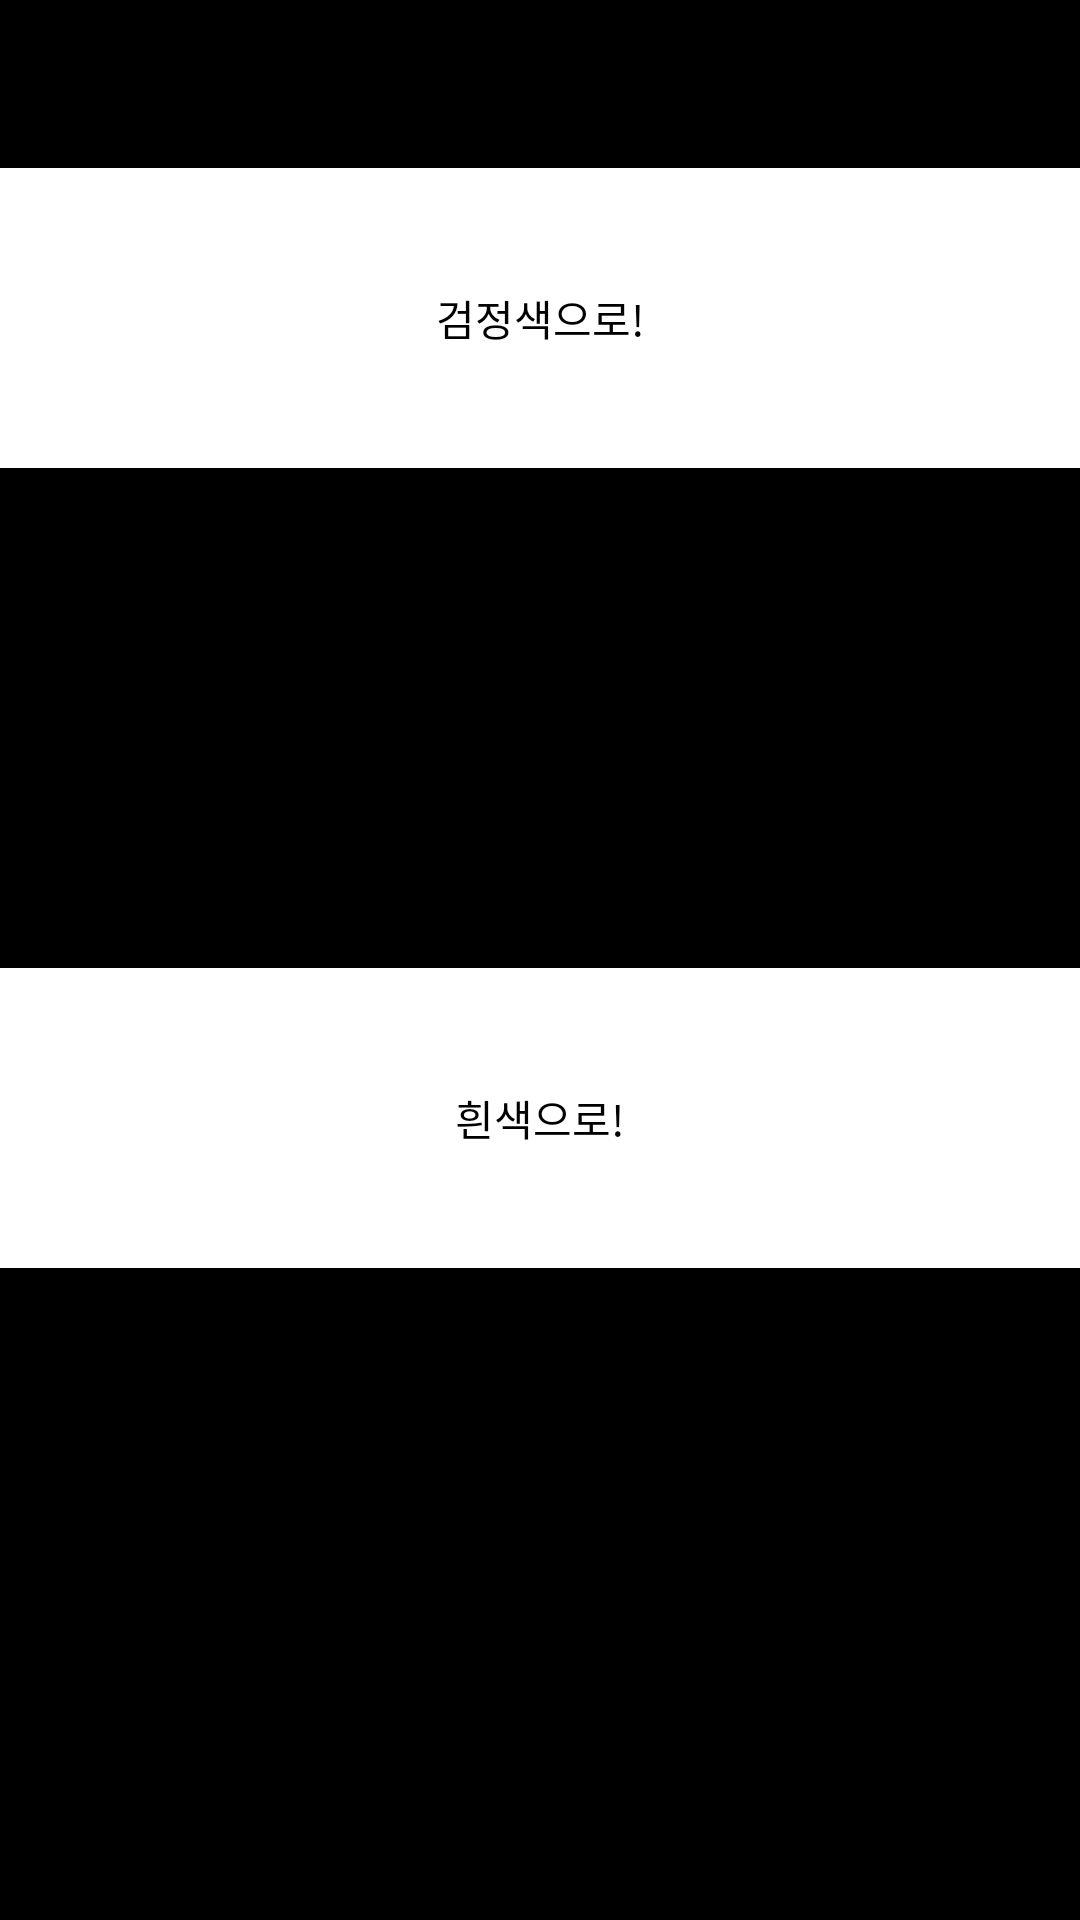

Android layout source for this screen:
<!-- AndroidManifest.xml: application theme AppTheme.BBeono -->
<!-- res/layout/set_change_bg.xml -->
<?xml version="1.0" encoding="utf-8"?>
<androidx.constraintlayout.widget.ConstraintLayout
    xmlns:android="http://schemas.android.com/apk/res/android"
    xmlns:tools="http://schemas.android.com/tools"
    xmlns:app="http://schemas.android.com/apk/res-auto"
    android:layout_width="match_parent"
    android:layout_height="match_parent"
    android:background="?attr/colorPrimary">
    <androidx.appcompat.widget.Toolbar
        android:id="@+id/toolbar"
        android:layout_width="match_parent"
        android:layout_height="?attr/actionBarSize"
        android:layout_alignParentTop="true"
        android:visibility="visible"
        tools:ignore="MissingConstraints"
        app:titleTextColor="?attr/titleTextColor">
    </androidx.appcompat.widget.Toolbar>

    <LinearLayout
        android:layout_marginTop="?attr/actionBarSize"
        android:layout_width="match_parent"
        android:layout_height="match_parent"
        android:orientation="vertical">
        <Button
            android:id="@+id/setBlack"
            android:text="검정색으로!"
            android:layout_width="match_parent"
            android:layout_height="300px"
            android:background="?attr/colorSecondary"
            android:textColor="?attr/subtitleTextColor"/>
        <Button
            android:id="@+id/setWhite"
            android:text="흰색으로!"
            android:layout_width="match_parent"
            android:layout_height="300px"
            android:background="?attr/colorSecondary"
            android:textColor="?attr/subtitleTextColor"
            android:layout_marginTop="500px" />
    </LinearLayout>

</androidx.constraintlayout.widget.ConstraintLayout>
<!-- resources referenced by this layout -->
<resources>
  <style name="AppTheme.BBeono" parent="Theme.AppCompat.NoActionBar">
          <item name="colorPrimary">@color/black</item>
          <item name="colorSecondary">@color/white</item>
          <item name="titleTextColor">@color/white</item>
          <item name="subtitleTextColor">@color/black</item>
          <item name="android:navigationBarColor">@color/tfe_semi_transparent</item>
          <item name="colorAccent">@color/highlight</item>
          <item name="android:windowBackground">@color/black</item>
      </style>
  <color name="black">#000000</color>
  <color name="white">#ffffff</color>
  <color name="tfe_semi_transparent">#66000000</color>
  <color name="highlight">#ffc800</color>
</resources>
